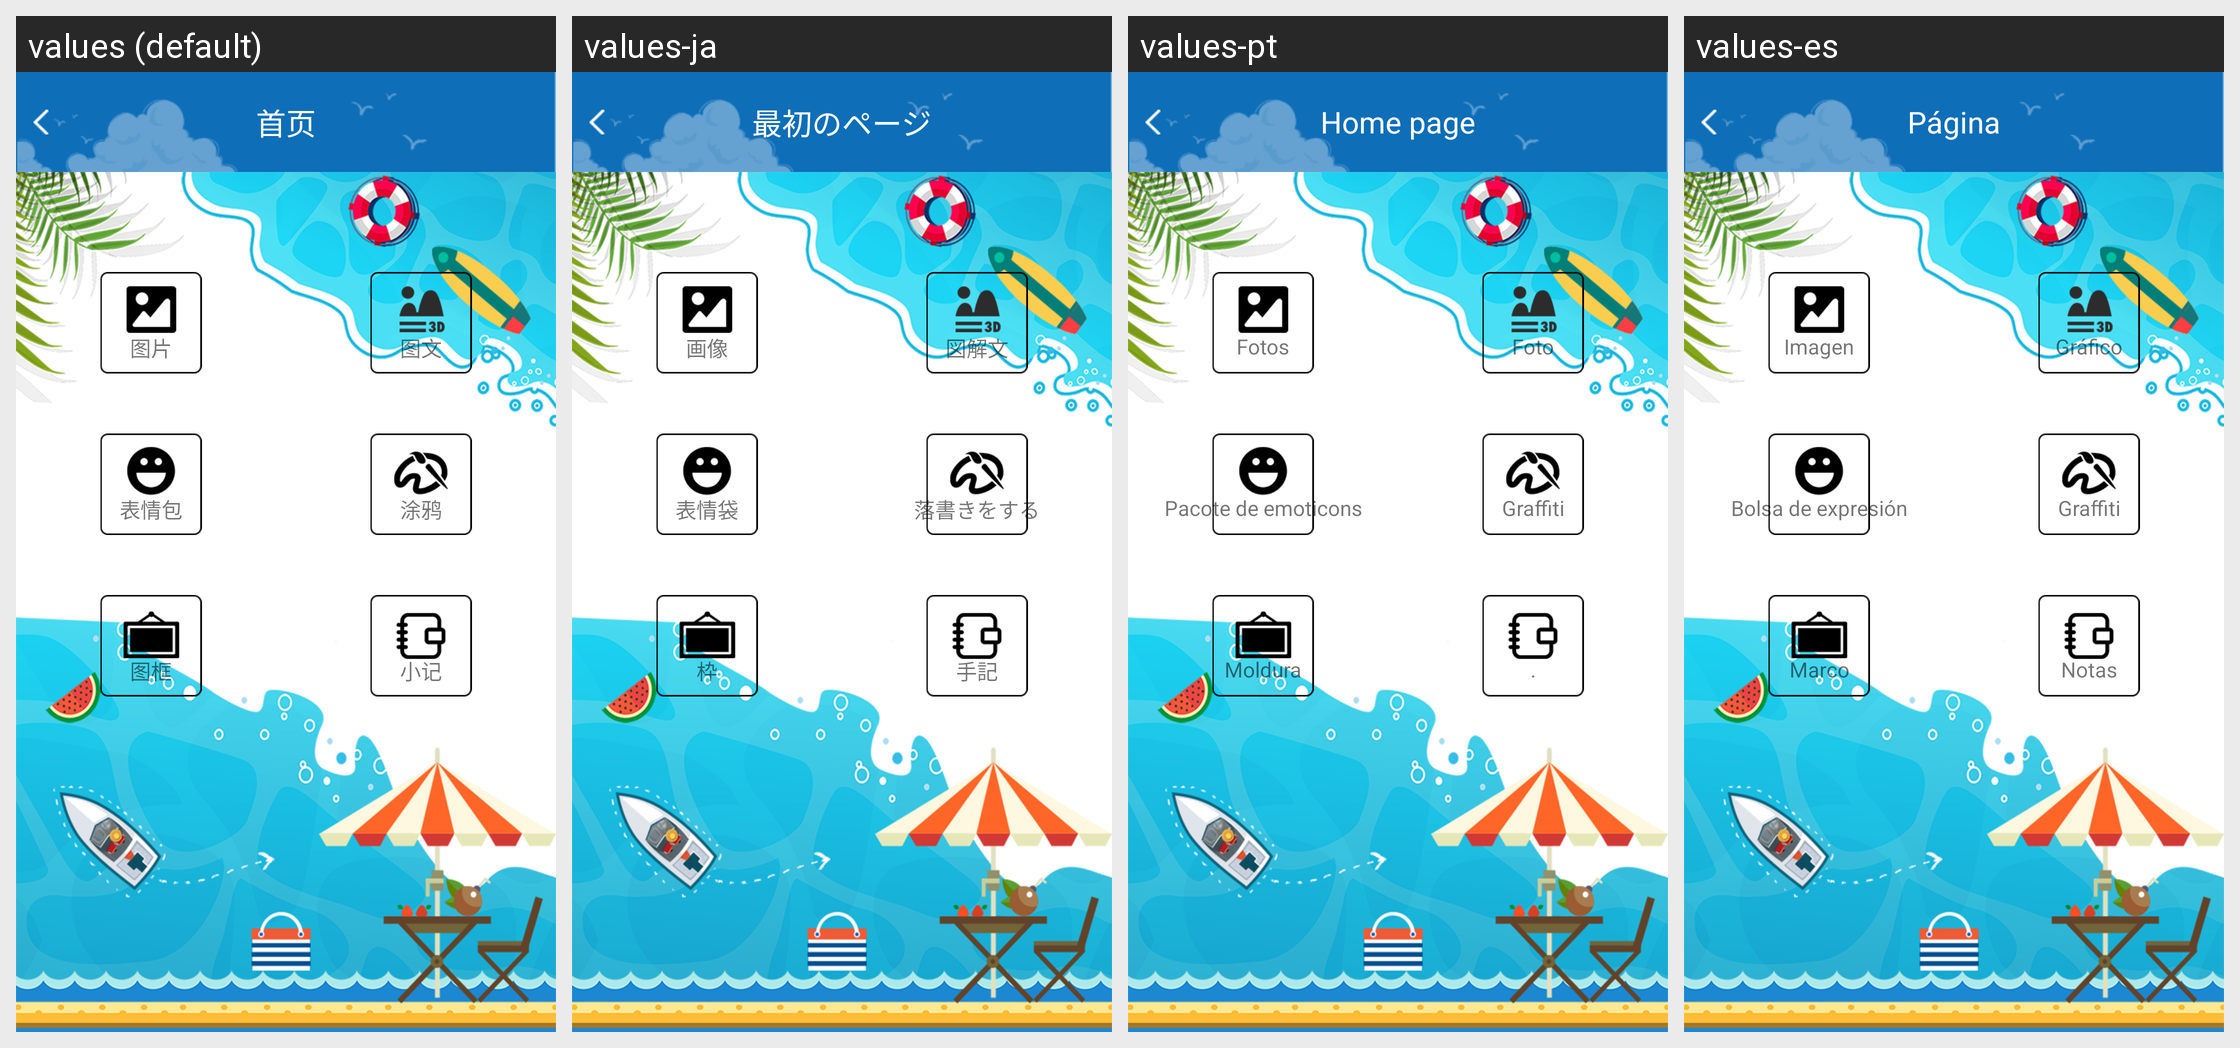

The same Android screen rendered under several of its app's locales, left to right. List the strings drawn on it with the default value and each locale's translation.
Android screen res/layout/yule_lay.xml rendered under 4 locales, left to right: values (default), values-ja, values-pt, values-es. Device: Nexus 5 (rendered at 1080×1920; each locale shown at half size, 540×960, under a caption strip naming it); theme AppTheme.
Other locales in the repository, not shown: values-en, values-ko.
Strings drawn on this screen, with the default value and each locale's value (text and hints the layout hard-codes, and strings that could not be matched under every locale, appear in the picture but are not listed):

dy_photo
  values: 图片
  values-ja: 画像
  values-pt: Fotos
  values-es: Imagen

dy_phototxt
  values: 图文
  values-ja: 図解文
  values-pt: Foto
  values-es: Gráfico

dy_biaoqing
  values: 表情包
  values-ja: 表情袋
  values-pt: Pacote de emoticons
  values-es: Bolsa de expresión

dy_eraser
  values: 涂鸦
  values-ja: 落書きをする
  values-pt: Graffiti
  values-es: Graffiti

dy_tukuang
  values: 图框
  values-ja: 枠
  values-pt: Moldura
  values-es: Marco

dy_xiaoji
  values: 小记
  values-ja: 手記
  values-pt: .
  values-es: Notas

common_title
  values: 首页
  values-ja: 最初のページ
  values-pt: Home page
  values-es: Página
